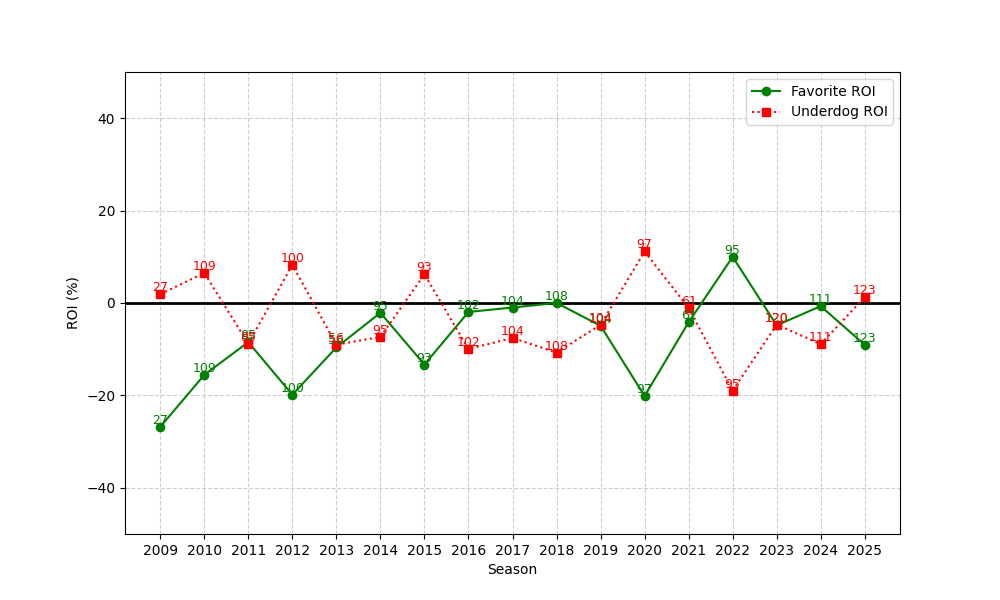

The file beside this chart, header and first rows:
season, n, favorite_roi, underdog_roi
2009, 27, -26.81, 1.879
2010, 109, -15.56, 6.526
2011, 85, -8.465, -8.8
2012, 100, -19.85, 8.243
2013, 56, -9.626, -9.032
2014, 95, -2.111, -7.335
2015, 93, -13.32, 6.192
2016, 102, -1.94, -9.953
2017, 104, -0.9761, -7.566
2018, 108, 0.005693, -10.73
2019, 104, -4.922, -4.735
2020, 97, -20.13, 11.15
2021, 61, -4.169, -1.086
2022, 95, 9.992, -18.98
2023, 120, -4.835, -4.684
2024, 111, -0.6798, -8.902
2025, 123, -9.082, 1.273
